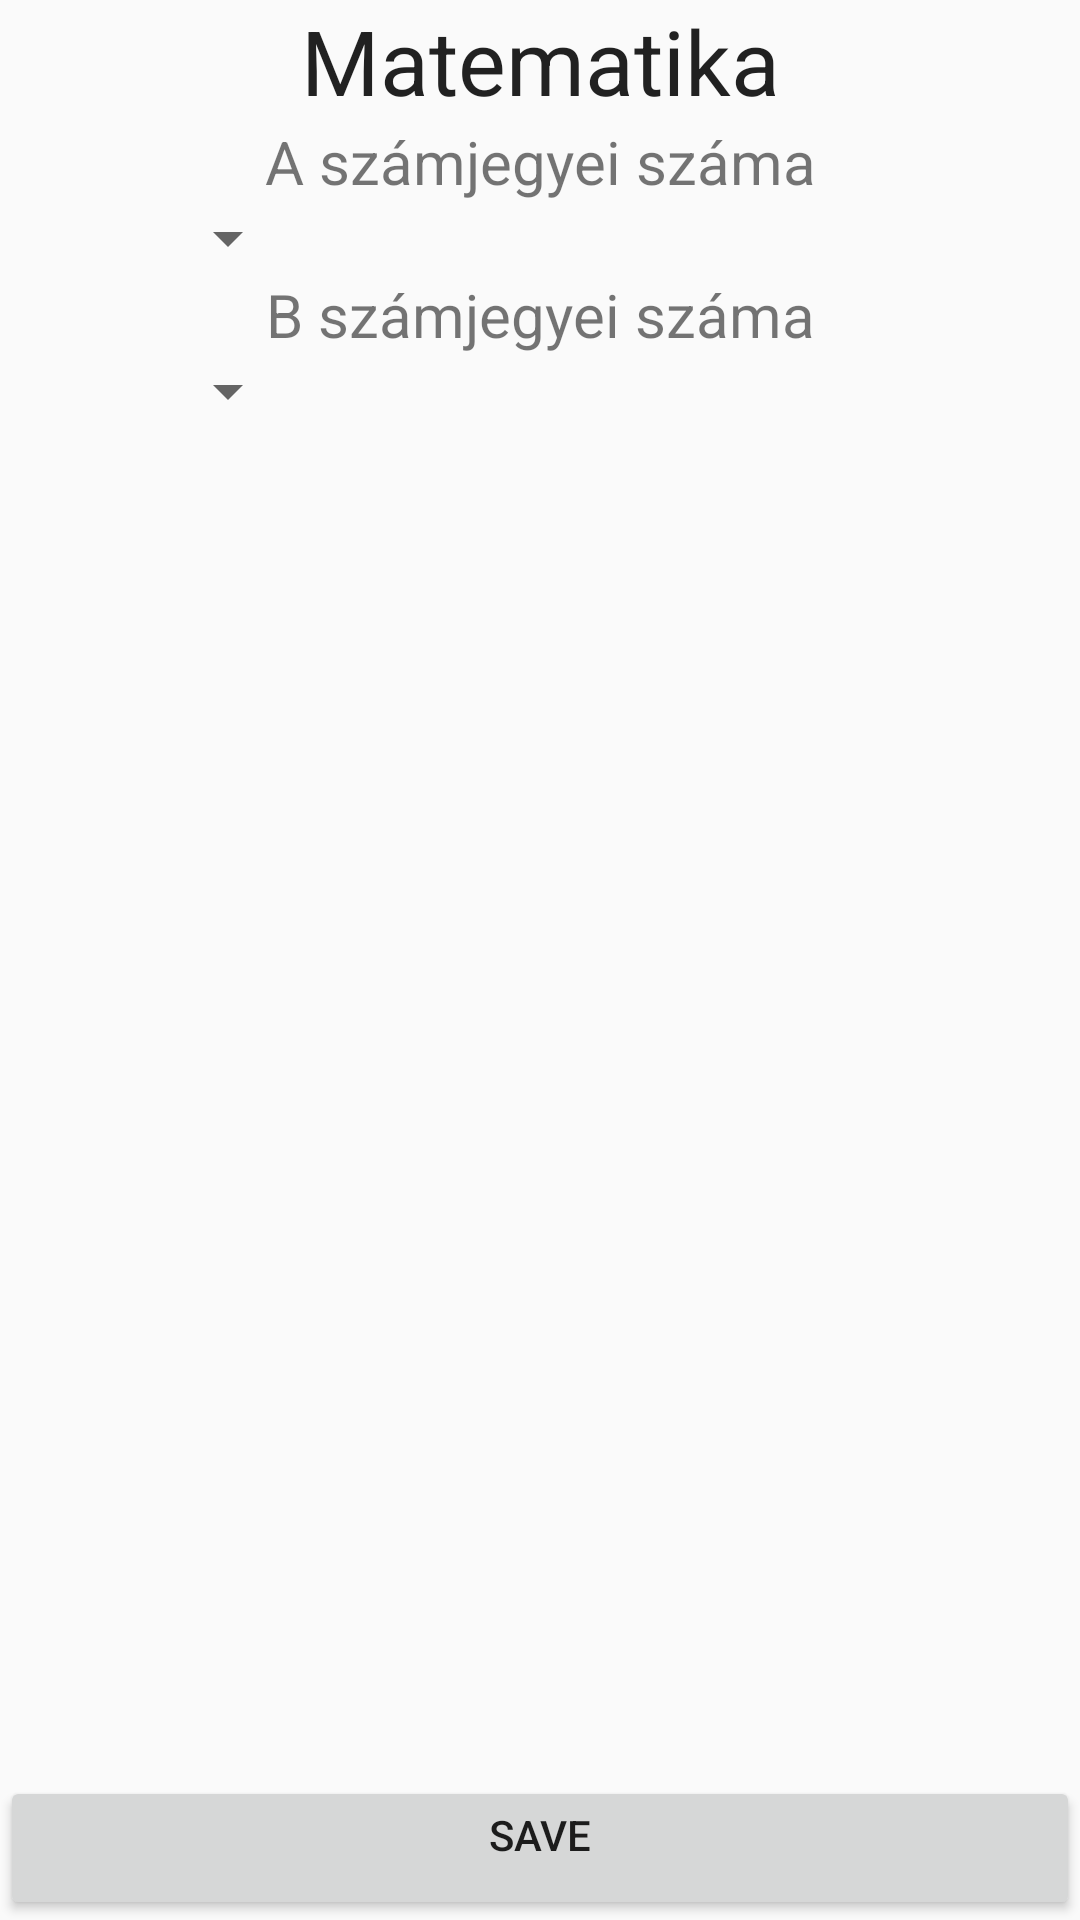

Reconstruct the res/layout file that produces this screen, plus the resources it refers to.
<!-- AndroidManifest.xml: application theme AppTheme -->
<!-- res/layout/settings_old.xml -->
<RelativeLayout xmlns:android="http://schemas.android.com/apk/res/android"
    xmlns:app="http://schemas.android.com/apk/res-auto"
    xmlns:tools="http://schemas.android.com/tools"
    android:layout_width="match_parent"
    android:layout_height="match_parent"
    android:orientation="vertical">
<ScrollView
    android:layout_width="match_parent"
    android:layout_height="match_parent"
    android:fillViewport="true">
    <LinearLayout
        android:layout_width="match_parent"
        android:layout_height="match_parent"
        android:orientation="vertical">

       
        <TextView
        android:layout_width="match_parent"
        android:layout_height="wrap_content"
        android:textAppearance="?android:attr/textAppearanceLarge"
        android:text="Matematika"
        android:textSize="30sp"
        android:id="@+id/Problem_text"
        android:gravity="center_horizontal"/>
    
        <TextView
            android:layout_width="match_parent"
            android:layout_height="wrap_content"
            android:gravity="center_horizontal"
            android:text="A számjegyei száma"
            android:textSize="20sp"/>
        
    <Spinner
        android:layout_height="wrap_content"
        android:layout_width="100dp"
        android:id="@+id/numALength"/>

        <TextView
            android:layout_width="match_parent"
            android:layout_height="wrap_content"
            android:gravity="center_horizontal"
            android:text="B számjegyei száma"
            android:textSize="20sp"/>
        
        <Spinner
            android:layout_height="wrap_content"
            android:layout_width="100dp"
            android:id="@+id/numBLength"/>

    </LinearLayout>
</ScrollView>

    <Button
        android:layout_width="match_parent"
        android:layout_height="wrap_content"
        android:layout_alignParentBottom="true"
        android:gravity="center_horizontal"
        android:text="@string/save_button"
        android:id="@+id/save_button"/>
  


</RelativeLayout>
<!-- resources referenced by this layout -->
<resources>
  <string name="save_button">Save</string>
  <style name="AppTheme" parent="AppTheme.Base" />
  <style name="AppTheme.Base" parent="Theme.AppCompat.Light.DarkActionBar" />
</resources>
